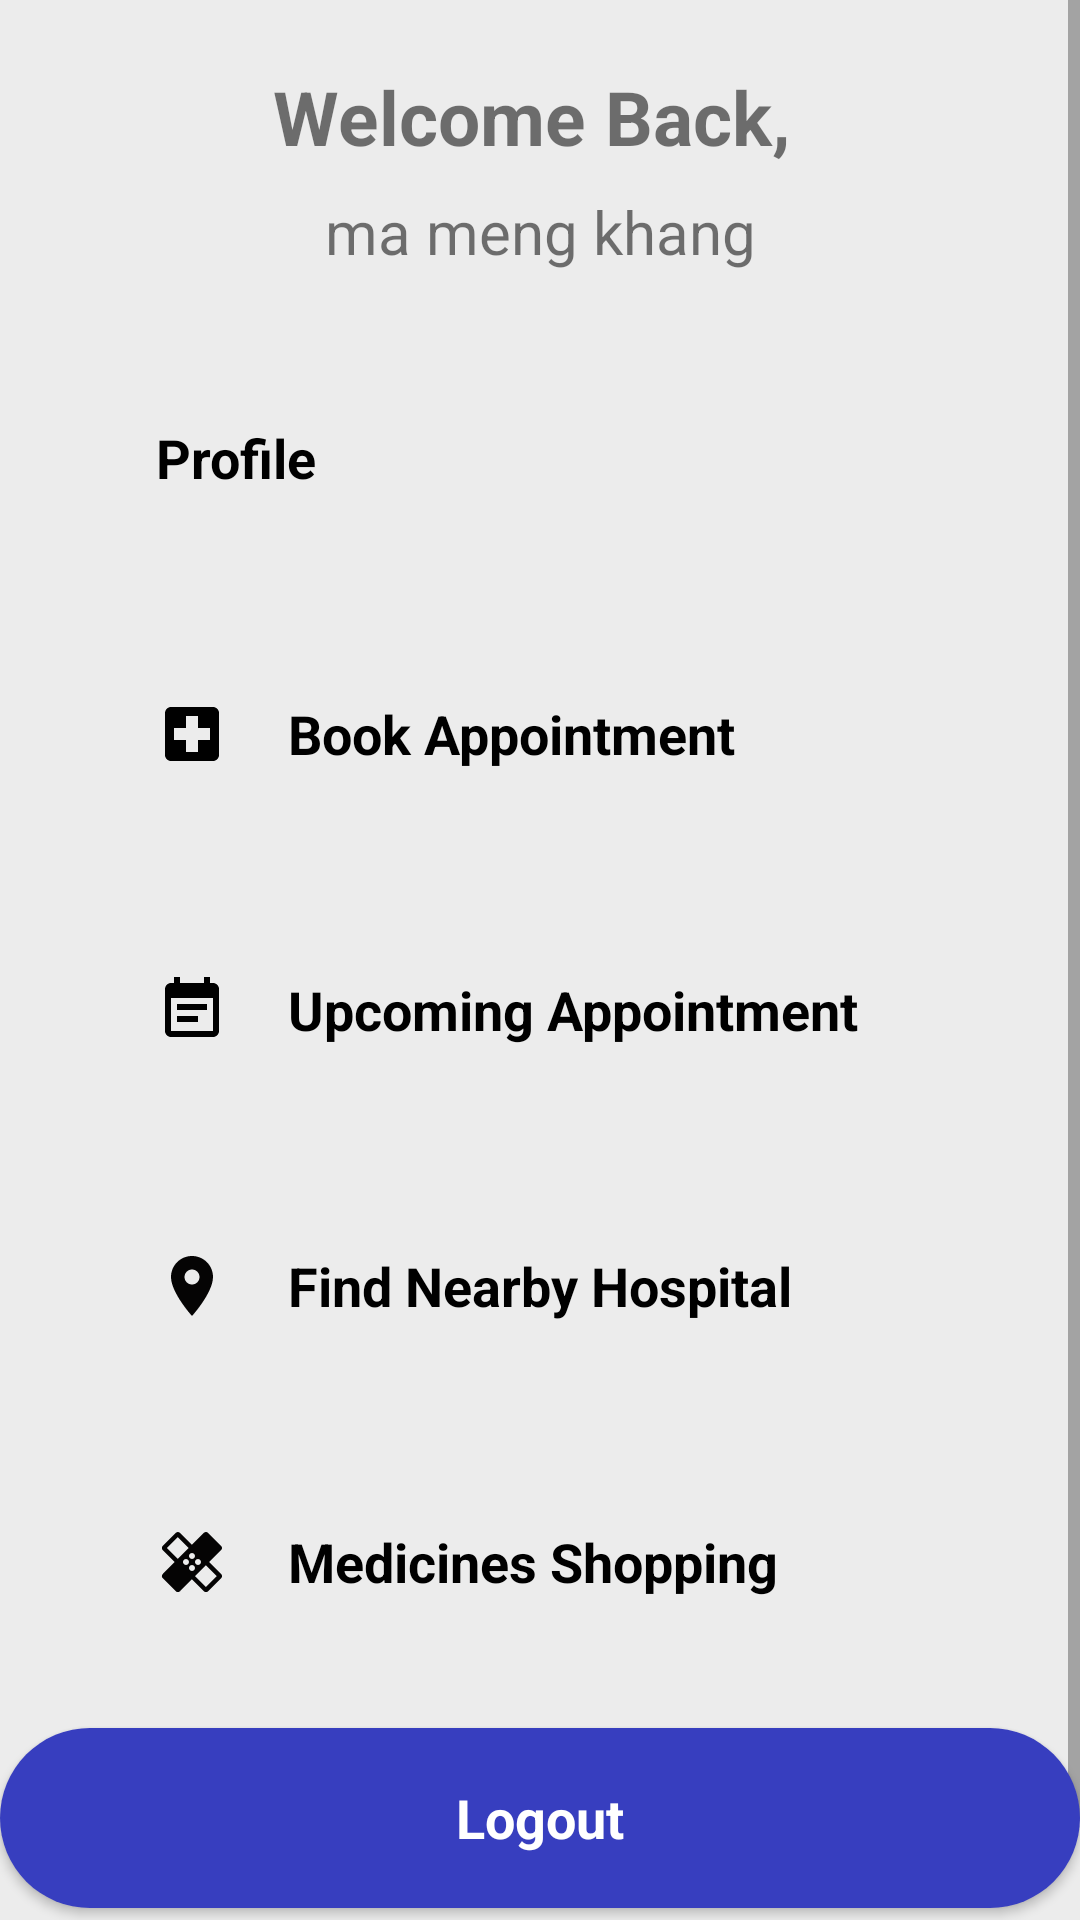

The Android layout XML behind this screen, and the referenced resources:
<!-- AndroidManifest.xml: application theme Theme.HealthcareApp -->
<!-- res/layout/activity_patient_profile.xml -->
<?xml version="1.0" encoding="utf-8"?>
<RelativeLayout xmlns:android="http://schemas.android.com/apk/res/android"
    xmlns:app="http://schemas.android.com/apk/res-auto"
    xmlns:tools="http://schemas.android.com/tools"
    android:layout_width="match_parent"
    android:layout_height="match_parent"
    android:background="#ececec"
    tools:context=".patient_profile">

    <ScrollView
        android:layout_width="match_parent"
        android:layout_height="match_parent">

        <LinearLayout
            android:layout_width="match_parent"
            android:layout_height="match_parent"
            android:orientation="vertical">

            <TextView
                android:id="@+id/textView"
                android:layout_width="match_parent"
                android:layout_height="wrap_content"
                android:layout_marginStart="32dp"
                android:layout_marginTop="22dp"
                android:layout_marginEnd="32dp"
                android:gravity="center"
                android:text="Welcome Back, "
                android:textSize="25sp"
                android:textStyle="bold" />

            <TextView
                android:id="@+id/txtWlcName"
                android:layout_width="match_parent"
                android:layout_height="wrap_content"
                android:layout_below="@id/textView"
                android:layout_marginStart="32dp"
                android:layout_marginTop="8dp"
                android:layout_marginEnd="32dp"
                android:gravity="center"
                android:text="ma meng khang"
                android:textSize="20sp" />

            <androidx.appcompat.widget.AppCompatButton
                android:id="@+id/btnProfile"
                style="@android:style/Widget.Button"
                android:layout_width="match_parent"
                android:layout_height="60dp"
                android:layout_marginStart="32dp"
                android:layout_marginTop="32dp"
                android:layout_marginEnd="32dp"
                android:background="@drawable/btn_background_1"
                android:drawableStart="@drawable/ic_account_24dp"
                android:drawablePadding="20dp"
                android:paddingStart="20dp"
                android:text="Profile"
                android:textAlignment="viewStart"
                android:textSize="18sp"
                android:textStyle="bold" />

            <androidx.appcompat.widget.AppCompatButton
                android:id="@+id/btnBookAppointment"
                style="@android:style/Widget.Button"
                android:layout_width="match_parent"
                android:layout_height="60dp"
                android:layout_marginStart="32dp"
                android:layout_marginTop="32dp"
                android:layout_marginEnd="32dp"
                android:background="@drawable/btn_background_1"
                android:drawableStart="@drawable/ic_local_hospital_black_24dp"
                android:drawablePadding="20dp"
                android:paddingStart="20dp"
                android:text="Book Appointment"
                android:textAlignment="viewStart"
                android:textSize="18sp"
                android:textStyle="bold" />

            <androidx.appcompat.widget.AppCompatButton
                android:id="@+id/btnUpcomeAppoint"
                style="@android:style/Widget.Button"
                android:layout_width="match_parent"
                android:layout_height="60dp"
                android:layout_marginStart="32dp"
                android:layout_marginTop="32dp"
                android:layout_marginEnd="32dp"
                android:background="@drawable/btn_background_1"
                android:drawableStart="@drawable/ic_date"
                android:drawablePadding="20dp"
                android:paddingStart="20dp"
                android:text="Upcoming Appointment"
                android:textAlignment="viewStart"
                android:textSize="18sp"
                android:textStyle="bold" />

            <androidx.appcompat.widget.AppCompatButton
                android:id="@+id/btnNearbyHosp"
                style="@android:style/Widget.Button"
                android:layout_width="match_parent"
                android:layout_height="60dp"
                android:layout_marginStart="32dp"
                android:layout_marginTop="32dp"
                android:layout_marginEnd="32dp"
                android:background="@drawable/btn_background_1"
                android:drawableStart="@drawable/ic_location"
                android:drawablePadding="20dp"
                android:paddingStart="20dp"
                android:text="Find Nearby Hospital"
                android:textAlignment="viewStart"
                android:textSize="18sp"
                android:textStyle="bold" />

            <androidx.appcompat.widget.AppCompatButton
                android:id="@+id/btnMedShop"
                style="@android:style/Widget.Button"
                android:layout_width="match_parent"
                android:layout_height="60dp"
                android:layout_marginStart="32dp"
                android:layout_marginTop="32dp"
                android:layout_marginEnd="32dp"
                android:background="@drawable/btn_background_1"
                android:drawableStart="@drawable/ic_medicine"
                android:drawablePadding="20dp"
                android:paddingStart="20dp"
                android:text="Medicines Shopping"
                android:textAlignment="viewStart"
                android:textSize="18sp"
                android:textStyle="bold" />

            <androidx.appcompat.widget.AppCompatButton
                android:id="@+id/btnOrders"
                style="@android:style/Widget.Button"
                android:layout_width="match_parent"
                android:layout_height="60dp"
                android:layout_marginStart="32dp"
                android:layout_marginTop="32dp"
                android:layout_marginEnd="32dp"
                android:layout_marginBottom="32dp"
                android:background="@drawable/btn_background_1"
                android:drawableStart="@drawable/ic_product"
                android:drawablePadding="20dp"
                android:paddingStart="20dp"
                android:text="Orders"
                android:textAlignment="viewStart"
                android:textSize="18sp"
                android:textStyle="bold" />
        </LinearLayout>
    </ScrollView>


    <androidx.appcompat.widget.AppCompatButton
        android:id="@+id/btnLogout"
        style="@android:style/Widget.Button"
        android:layout_width="match_parent"
        android:layout_height="60dp"
        android:layout_alignParentStart="true"
        android:layout_alignParentEnd="true"
        android:layout_alignParentBottom="true"
        android:layout_marginStart="0dp"
        android:layout_marginEnd="0dp"
        android:layout_marginBottom="4dp"
        android:background="@drawable/rounded_button"
        android:text="Logout"
        android:textColor="#ffffff"
        android:textSize="18sp"
        android:textStyle="bold" />
</RelativeLayout>
<!-- resources referenced by this layout -->
<resources>
  <!-- drawable ic_date (drawable) -->
  <?xml version="1.0" encoding="utf-8"?>
  <vector xmlns:android="http://schemas.android.com/apk/res/android"
      android:width="24dp"
      android:height="24dp"
      android:viewportWidth="24.0"
      android:viewportHeight="24.0">
      <path
          android:fillColor="#FF000000"
          android:pathData="M17,10L7,10v2h10v-2zM19,3h-1L18,1h-2v2L8,3L8,1L6,1v2L5,3c-1.11,0 -1.99,0.9 -1.99,2L3,19c0,1.1 0.89,2 2,2h14c1.1,0 2,-0.9 2,-2L21,5c0,-1.1 -0.9,-2 -2,-2zM19,19L5,19L5,8h14v11zM14,14L7,14v2h7v-2z"/>
  </vector>
  <!-- drawable ic_local_hospital_black_24dp (drawable) -->
  <?xml version="1.0" encoding="utf-8"?>
  <vector xmlns:android="http://schemas.android.com/apk/res/android"
      android:width="24dp"
      android:height="24dp"
      android:viewportWidth="24.0"
      android:viewportHeight="24.0">
      <path
          android:fillColor="#FF000000"
          android:pathData="M19,3L5,3c-1.1,0 -1.99,0.9 -1.99,2L3,19c0,1.1 0.9,2 2,2h14c1.1,0 2,-0.9 2,-2L21,5c0,-1.1 -0.9,-2 -2,-2zM18,14h-4v4h-4v-4L6,14v-4h4L10,6h4v4h4v4z"/>
  </vector>
  <!-- drawable ic_location (drawable) -->
  <vector android:height="24dp" android:tint="#050404"
      android:viewportHeight="24" android:viewportWidth="24"
      android:width="24dp" xmlns:android="http://schemas.android.com/apk/res/android">
      <path android:fillColor="@android:color/white" android:pathData="M12,2C8.13,2 5,5.13 5,9c0,5.25 7,13 7,13s7,-7.75 7,-13c0,-3.87 -3.13,-7 -7,-7zM12,11.5c-1.38,0 -2.5,-1.12 -2.5,-2.5s1.12,-2.5 2.5,-2.5 2.5,1.12 2.5,2.5 -1.12,2.5 -2.5,2.5z"/>
  </vector>
  <!-- drawable ic_product (drawable) -->
  <vector android:height="24dp" android:tint="#050404"
      android:viewportHeight="24" android:viewportWidth="24"
      android:width="24dp" xmlns:android="http://schemas.android.com/apk/res/android">
      <path android:fillColor="@android:color/white" android:pathData="M13,10h-2V8h2V10zM13,6h-2V1h2V6zM7,18c-1.1,0 -1.99,0.9 -1.99,2S5.9,22 7,22s2,-0.9 2,-2S8.1,18 7,18zM17,18c-1.1,0 -1.99,0.9 -1.99,2s0.89,2 1.99,2s2,-0.9 2,-2S18.1,18 17,18zM8.1,13h7.45c0.75,0 1.41,-0.41 1.75,-1.03L21,4.96L19.25,4l-3.7,7H8.53L4.27,2H1v2h2l3.6,7.59l-1.35,2.44C4.52,15.37 5.48,17 7,17h12v-2H7L8.1,13z"/>
  </vector>
  <!-- drawable rounded_button (drawable) -->
  <?xml version="1.0" encoding="utf-8"?>
  <selector xmlns:android="http://schemas.android.com/apk/res/android">
      <item>
          <shape>
              <corners android:radius="32dp" />
              <solid android:color="#373EBF"/>
          </shape>
      </item>
  </selector>
  <style name="Theme.HealthcareApp" parent="Theme.MaterialComponents.Light.DarkActionBar">
          
          <item name="colorPrimary">@color/lavender</item>
          <item name="colorPrimaryVariant">@color/black</item>
          <item name="colorOnPrimary">@color/white</item>
          
          <item name="colorSecondary">@color/teal_200</item>
          <item name="colorSecondaryVariant">@color/teal_700</item>
          <item name="colorOnSecondary">@color/black</item>
          
          <item name="android:statusBarColor">?attr/colorPrimaryVariant</item>
          
  
      </style>
  <color name="lavender">#8692f7</color>
  <color name="black">#FF000000</color>
  <color name="white">#FFFFFFFF</color>
  <color name="teal_200">#FF03DAC5</color>
  <color name="teal_700">#FF018786</color>
</resources>
